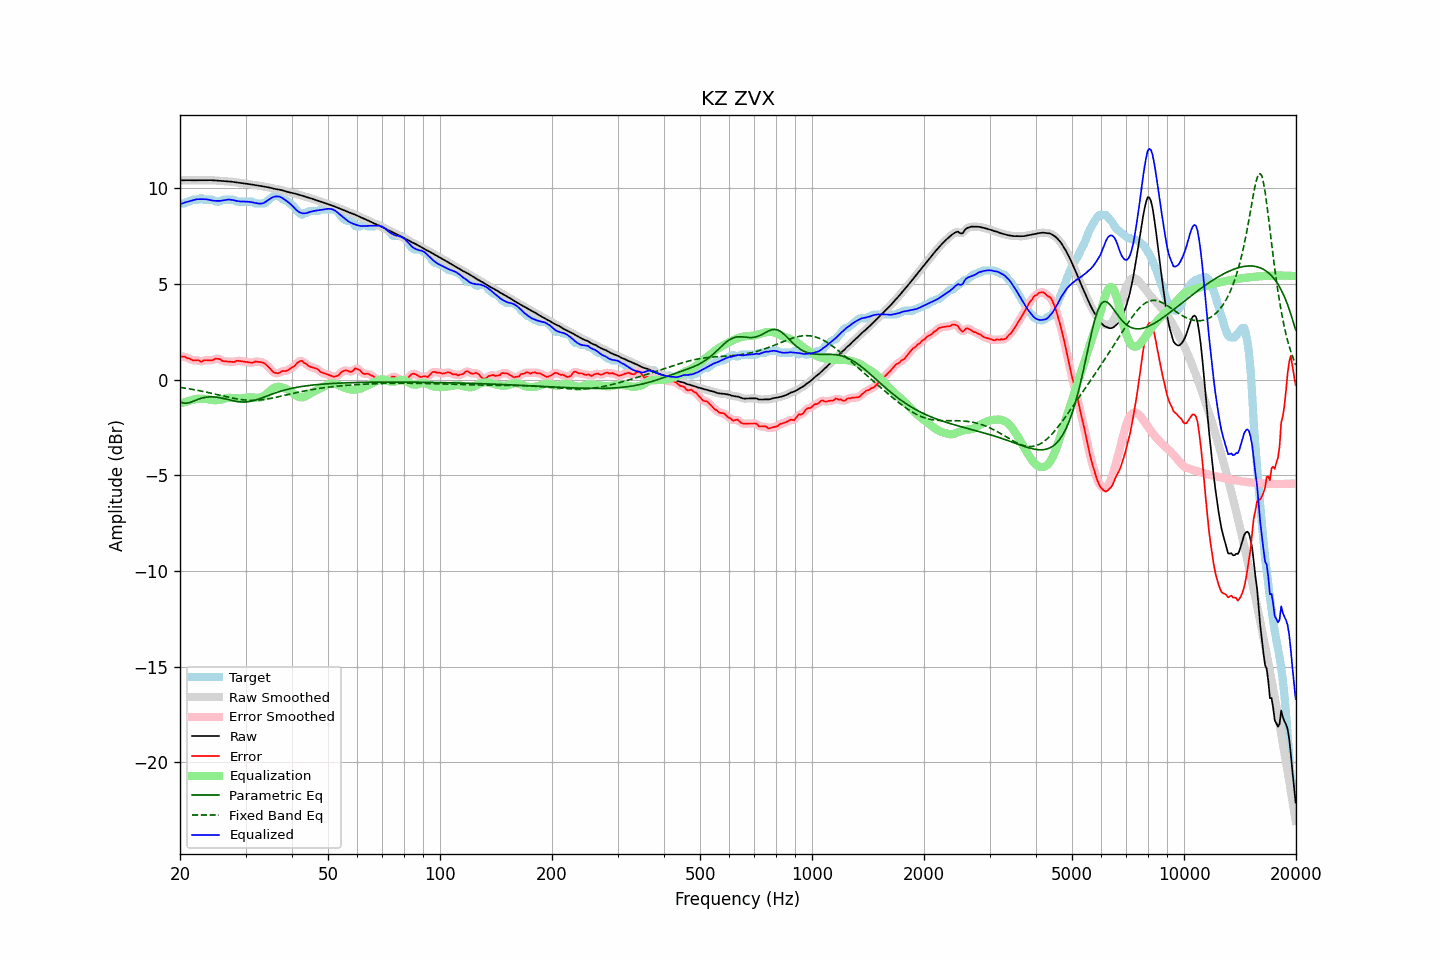

Values plotted in this chart, from the file beside it:
frequency, raw, error, smoothed, error_smoothed, equalization, parametric_eq, fixed_band_eq, equalized_raw, equalized_smoothed, target
20.00, 10.42, 1.21, 10.42, 1.21, -1.25, -1.15, -0.40, 9.17, 9.17, 9.21
20.20, 10.43, 1.21, 10.43, 1.22, -1.22, -1.18, -0.41, 9.21, 9.21, 9.21
20.40, 10.43, 1.22, 10.43, 1.21, -1.19, -1.21, -0.42, 9.24, 9.24, 9.21
20.61, 10.43, 1.22, 10.43, 1.19, -1.16, -1.22, -0.44, 9.27, 9.27, 9.21
20.81, 10.43, 1.15, 10.43, 1.17, -1.14, -1.23, -0.45, 9.29, 9.29, 9.28
21.02, 10.43, 1.12, 10.43, 1.13, -1.12, -1.21, -0.46, 9.31, 9.31, 9.31
21.23, 10.43, 1.11, 10.43, 1.09, -1.09, -1.19, -0.48, 9.33, 9.33, 9.32
21.44, 10.43, 1.05, 10.43, 1.06, -1.07, -1.16, -0.49, 9.36, 9.36, 9.37
21.66, 10.43, 1.01, 10.43, 1.03, -1.04, -1.13, -0.51, 9.38, 9.38, 9.41
21.87, 10.43, 1.02, 10.43, 1.01, -1.02, -1.10, -0.52, 9.41, 9.41, 9.41
22.09, 10.43, 1.02, 10.43, 1.02, -1.00, -1.06, -0.54, 9.43, 9.43, 9.41
22.31, 10.43, 1.02, 10.43, 1.01, -0.99, -1.03, -0.55, 9.44, 9.44, 9.41
22.54, 10.43, 1.01, 10.43, 0.98, -0.99, -1.00, -0.57, 9.44, 9.44, 9.42
22.76, 10.43, 0.93, 10.43, 0.97, -0.99, -0.97, -0.59, 9.44, 9.44, 9.50
22.99, 10.43, 0.97, 10.43, 0.98, -0.99, -0.95, -0.60, 9.44, 9.44, 9.46
23.22, 10.44, 1.02, 10.44, 1.00, -1.00, -0.93, -0.62, 9.44, 9.44, 9.41
23.45, 10.44, 1.02, 10.44, 1.03, -1.00, -0.91, -0.64, 9.44, 9.44, 9.41
23.69, 10.44, 1.02, 10.44, 1.03, -1.01, -0.90, -0.66, 9.43, 9.43, 9.41
23.92, 10.44, 1.02, 10.44, 1.02, -1.03, -0.90, -0.68, 9.41, 9.41, 9.41
24.16, 10.43, 1.02, 10.43, 1.02, -1.04, -0.89, -0.70, 9.39, 9.39, 9.41
24.40, 10.43, 1.02, 10.43, 1.03, -1.06, -0.89, -0.72, 9.37, 9.37, 9.41
24.65, 10.43, 1.05, 10.42, 1.06, -1.07, -0.90, -0.74, 9.36, 9.36, 9.38
24.89, 10.42, 1.11, 10.42, 1.08, -1.07, -0.90, -0.76, 9.35, 9.35, 9.31
25.14, 10.41, 1.10, 10.41, 1.11, -1.06, -0.92, -0.78, 9.35, 9.35, 9.31
25.39, 10.40, 1.09, 10.40, 1.09, -1.06, -0.93, -0.80, 9.35, 9.35, 9.31
25.65, 10.40, 1.07, 10.40, 1.05, -1.04, -0.94, -0.82, 9.35, 9.35, 9.32
25.91, 10.39, 1.00, 10.39, 1.01, -1.03, -0.96, -0.84, 9.36, 9.36, 9.39
26.16, 10.38, 0.97, 10.38, 0.98, -1.01, -0.98, -0.85, 9.38, 9.38, 9.41
26.43, 10.38, 0.97, 10.38, 0.96, -0.98, -1.00, -0.87, 9.40, 9.40, 9.41
26.69, 10.37, 0.96, 10.37, 0.96, -0.96, -1.02, -0.89, 9.41, 9.41, 9.41
26.96, 10.37, 0.96, 10.37, 0.96, -0.95, -1.04, -0.91, 9.42, 9.42, 9.41
27.23, 10.36, 0.95, 10.36, 0.95, -0.94, -1.06, -0.93, 9.42, 9.42, 9.41
27.50, 10.35, 0.94, 10.35, 0.93, -0.95, -1.08, -0.95, 9.41, 9.41, 9.41
27.77, 10.34, 0.93, 10.34, 0.94, -0.95, -1.09, -0.96, 9.39, 9.39, 9.41
28.05, 10.33, 0.93, 10.33, 0.95, -0.96, -1.11, -0.98, 9.37, 9.37, 9.40
28.33, 10.32, 0.99, 10.32, 0.97, -0.96, -1.13, -1.00, 9.35, 9.35, 9.33
28.62, 10.31, 0.99, 10.31, 0.99, -0.97, -1.14, -1.01, 9.34, 9.34, 9.31
28.90, 10.29, 0.98, 10.29, 0.99, -0.97, -1.15, -1.02, 9.32, 9.32, 9.31
29.19, 10.28, 0.97, 10.28, 0.97, -0.97, -1.16, -1.03, 9.32, 9.32, 9.31
29.48, 10.27, 0.96, 10.27, 0.96, -0.96, -1.16, -1.04, 9.31, 9.31, 9.31
29.78, 10.26, 0.95, 10.26, 0.95, -0.95, -1.16, -1.05, 9.32, 9.32, 9.31
30.08, 10.25, 0.94, 10.25, 0.94, -0.94, -1.16, -1.06, 9.32, 9.32, 9.31
30.38, 10.24, 0.93, 10.24, 0.93, -0.93, -1.15, -1.07, 9.31, 9.31, 9.31
30.68, 10.22, 0.91, 10.22, 0.91, -0.92, -1.14, -1.07, 9.30, 9.30, 9.31
30.99, 10.21, 0.90, 10.21, 0.89, -0.92, -1.12, -1.07, 9.29, 9.29, 9.31
31.30, 10.19, 0.88, 10.19, 0.90, -0.92, -1.11, -1.07, 9.27, 9.27, 9.31
31.61, 10.18, 0.92, 10.18, 0.92, -0.93, -1.08, -1.07, 9.26, 9.26, 9.26
31.93, 10.17, 0.96, 10.17, 0.94, -0.93, -1.06, -1.07, 9.24, 9.24, 9.21
32.24, 10.16, 0.95, 10.16, 0.95, -0.94, -1.03, -1.07, 9.22, 9.22, 9.21
32.57, 10.15, 0.94, 10.15, 0.94, -0.94, -1.01, -1.06, 9.21, 9.21, 9.21
32.89, 10.13, 0.92, 10.13, 0.92, -0.93, -0.98, -1.05, 9.21, 9.21, 9.21
33.22, 10.12, 0.91, 10.12, 0.91, -0.90, -0.95, -1.04, 9.22, 9.22, 9.21
33.55, 10.10, 0.89, 10.10, 0.88, -0.86, -0.91, -1.03, 9.24, 9.24, 9.21
33.89, 10.09, 0.84, 10.09, 0.83, -0.80, -0.88, -1.02, 9.28, 9.28, 9.25
34.23, 10.07, 0.75, 10.07, 0.76, -0.73, -0.85, -1.01, 9.34, 9.34, 9.32
34.57, 10.06, 0.67, 10.06, 0.67, -0.66, -0.82, -0.99, 9.40, 9.40, 9.39
34.92, 10.04, 0.58, 10.04, 0.58, -0.58, -0.79, -0.98, 9.46, 9.46, 9.46
35.27, 10.02, 0.49, 10.02, 0.49, -0.51, -0.76, -0.96, 9.51, 9.51, 9.53
35.62, 10.00, 0.40, 10.00, 0.42, -0.45, -0.72, -0.95, 9.55, 9.55, 9.60
35.97, 9.98, 0.37, 9.98, 0.36, -0.41, -0.70, -0.93, 9.57, 9.57, 9.61
... 635 more rows
